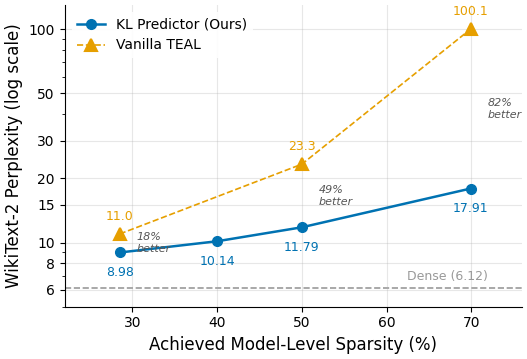

Python code for this plot: (Note: this script raises an exception after producing the figure.)
import matplotlib
matplotlib.use('Agg')
import matplotlib.pyplot as plt
import numpy as np

plt.rcParams.update({
    'font.family': 'DejaVu Sans',
    'font.size': 11,
    'axes.titlesize': 13,
    'axes.labelsize': 12,
    'xtick.labelsize': 10,
    'ytick.labelsize': 10,
    'legend.fontsize': 10,
    'figure.dpi': 300,
    'savefig.dpi': 300,
    'savefig.bbox': 'tight',
    'savefig.pad_inches': 0.05,
    'axes.spines.top': False,
    'axes.spines.right': False,
    'lines.linewidth': 1.8,
})

COLOR_OURS = '#0072B2'
COLOR_TEAL = '#E69F00'
COLOR_DENSE = '#999999'

# Data: all s42 global allocation (exp_ids below)
# bench_kl30_global=8.9768, kl_sparsity40_s42_global_eval_v2=10.14,
# bench_kl50_global=11.7933, bench_kl70_global=17.91
kl_sparsity = [28.5, 40.0, 50.0, 69.9]
kl_ppl = [8.98, 10.14, 11.79, 17.91]

# bench_teal30=10.97, bench_teal50=23.31, bench_teal70=100.11
teal_sparsity = [28.5, 50.0, 69.9]
teal_ppl = [10.97, 23.31, 100.11]

dense_ppl = 6.12

# KL advantage percentage at matched sparsity levels (28.5%, 50%, 69.9%)
advantages = ['18%', '49%', '82%']
matched_sparsity = [28.5, 50.0, 69.9]
matched_kl_ppl = [8.98, 11.79, 17.91]

fig, ax = plt.subplots(figsize=(5.5, 3.8))

# Dense baseline
ax.axhline(y=dense_ppl, color=COLOR_DENSE, linestyle='--', linewidth=1.2, zorder=1)
ax.text(72, dense_ppl * 1.06, f'Dense ({dense_ppl})', color=COLOR_DENSE,
        fontsize=9, ha='right', va='bottom')

# KL Predictor line
ax.plot(kl_sparsity, kl_ppl, 'o-', color=COLOR_OURS, markersize=7,
        label='KL Predictor (Ours)', zorder=3)

# TEAL baseline line
ax.plot(teal_sparsity, teal_ppl, '^--', color=COLOR_TEAL, markersize=8,
        markeredgewidth=1.5, linewidth=1.2, label='Vanilla TEAL', zorder=3)

# Annotate KL PPL values
for x, y in zip(kl_sparsity, kl_ppl):
    ax.annotate(f'{y:.2f}', (x, y), textcoords='offset points',
                xytext=(0, -10), fontsize=9, color=COLOR_OURS,
                ha='center', va='top')

# Annotate TEAL PPL values
for x, y in zip(teal_sparsity, teal_ppl):
    ax.annotate(f'{y:.1f}', (x, y), textcoords='offset points',
                xytext=(0, 8), fontsize=9, color=COLOR_TEAL,
                ha='center', va='bottom')

# Annotate KL advantage at matched sparsity levels (where both KL and TEAL exist)
for i, (x, adv) in enumerate(zip(matched_sparsity, advantages)):
    mid_y = np.sqrt(matched_kl_ppl[i] * teal_ppl[i])  # geometric mean for log scale
    ax.annotate(f'{adv}\nbetter', (x + 2, mid_y), fontsize=8, color='#555555',
                ha='left', va='center', style='italic')

# Log scale Y axis (handles 6-100 range cleanly)
ax.set_yscale('log')
ax.set_yticks([6, 8, 10, 15, 20, 30, 50, 100])
ax.set_yticklabels(['6', '8', '10', '15', '20', '30', '50', '100'])
ax.set_ylim(5, 130)

ax.set_xlabel('Achieved Model-Level Sparsity (%)')
ax.set_ylabel('WikiText-2 Perplexity (log scale)')
ax.set_xlim(22, 76)
ax.set_xticks([30, 40, 50, 60, 70])

ax.grid(True, alpha=0.3, zorder=0, which='major')
ax.legend(loc='upper left', framealpha=0.9, edgecolor='none')

plt.tight_layout()

outdir = '/home/ubuntu/.agent-ml-research-idea_gen_0509_14/projects/distill_sparse_swiglu/figures/paper'
plt.savefig(f'{outdir}/fig2_sparsity_sweep.pdf')
plt.savefig(f'{outdir}/fig2_sparsity_sweep.png')
plt.close()
print('Done')
